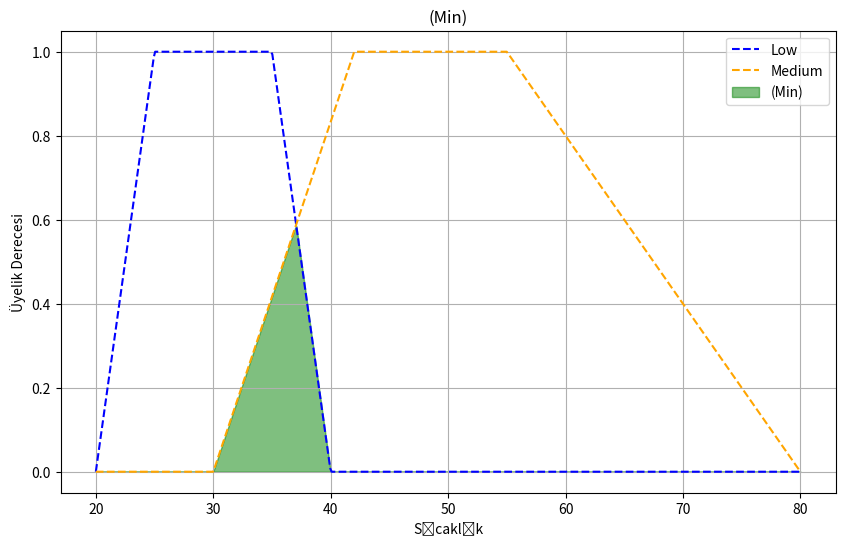

Python code for this plot:
import numpy as np  
import matplotlib.pyplot as plt 

def trapezoidal_membership(x, a, b, c, d):
    return np.maximum(0, np.minimum((x - a) / (b - a), np.minimum(1, (d - x) / (d - c))))

def t_norm_min(a, b):
    return np.minimum(a, b)

def t_norm_algebraic_product(a, b):
    return a * b  

def t_norm_bounded_product(a, b):
    return np.maximum(0, a + b - 1)

def t_norm_drastic_product(a, b):
    return np.where((a == 1) | (b == 1), np.minimum(a, b), 0)

def s_norm_max(a, b):
    return np.maximum(a, b)

def s_norm_algebraic_sum(a, b):
    return a + b - a * b 

def s_norm_bounded_sum(a, b):
    return np.minimum(1, a + b)  

def s_norm_drastic_sum(a, b):
    return np.where((a == 0), b, np.where(b == 0, a, 1))

a_low, b_low, c_low, d_low = 20, 25, 35, 40  

a_medium, b_medium, c_medium, d_medium = 30, 42, 55, 80  

x = np.linspace(20, 80, 500)

low_membership = trapezoidal_membership(x, a_low, b_low, c_low, d_low)

medium_membership = trapezoidal_membership(x, a_medium, b_medium, c_medium, d_medium)

def plot_membership_operation(operation_name, operation_function):
    result = operation_function(low_membership, medium_membership)
    plt.figure(figsize=(10, 6))
    plt.plot(x, low_membership, "--", color="blue", label="Low")
    plt.plot(x, medium_membership, "--", color="orange", label="Medium")
    plt.fill_between(x, result, color="green", alpha=0.5, label=operation_name)
    plt.title(f"{operation_name}")
    plt.xlabel("Sıcaklık")
    plt.ylabel("Üyelik Derecesi")
    plt.legend()  
    plt.grid(True)  
    plt.show()  

plot_membership_operation("(Min)", t_norm_min)